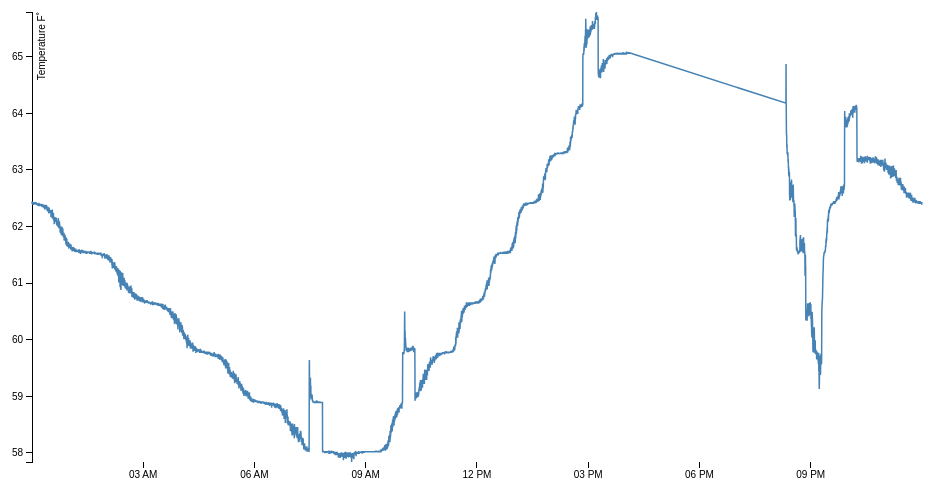
D3 v3 page, settled after 360 driven frames (6 s of simulated time); the page loaded 1 data file(s).



var margin = {top: 20, right: 20, bottom: 30, left: 50},
    width = 960 - margin.left - margin.right,
    height = 500 - margin.top - margin.bottom;

var parseDate = d3.time.format("%H:%M:%S").parse;

var x = d3.time.scale()
    .range([0, width]);

var y = d3.scale.linear()
    .range([height, 0]);

var xAxis = d3.svg.axis()
    .scale(x)
    .orient("bottom");

var yAxis = d3.svg.axis()
    .scale(y)
    .orient("left");

var line = d3.svg.line()
    .x(function(d) { return x(d.time); })
    .y(function(d) { return y(d.temp); });

var svg = d3.select("body").append("svg")
    .attr("width", width + margin.left + margin.right)
    .attr("height", height + margin.top + margin.bottom)
  .append("g")
    .attr("transform", "translate(" + margin.left + "," + margin.top + ")");

d3.tsv("allNightFixed.tsv", function(error, data) {
  data.forEach(function(d) {
    d.time = parseDate(d.time);
    d.temp = +d.temp;
  });

  x.domain(d3.extent(data, function(d) { return d.time; }));
  y.domain(d3.extent(data, function(d) { return d.temp; }));

  svg.append("g")
      .attr("class", "x axis")
      .attr("transform", "translate(0," + height + ")")
      .call(xAxis);

  svg.append("g")
      .attr("class", "y axis")
      .call(yAxis)
    .append("text")
      .attr("transform", "rotate(-90)")
      .attr("y", 6)
      .attr("dy", ".71em")
      .style("text-anchor", "end")
      .text("Temperature F˚");

  svg.append("path")
      .datum(data)
      .attr("class", "line")
      .attr("d", line);
});



### data: allNightFixed.tsv
temp	time
62.40	00:00:09
62.43	00:00:19
62.43	00:00:29
62.40	00:00:39
62.41	00:00:49
62.40	00:00:59
62.43	00:01:09
62.41	00:01:19
62.41	00:01:29
62.40	00:01:39
62.41	00:01:49
62.38	00:01:59
62.43	00:02:09
62.39	00:02:20
62.41	00:02:30
62.41	00:02:40
62.41	00:02:50
62.39	00:03:00
62.40	00:03:10
62.41	00:03:20
62.41	00:03:30
62.41	00:03:40
62.42	00:03:50
62.43	00:04:00
62.39	00:04:10
62.40	00:04:20
62.39	00:04:31
62.42	00:04:41
62.41	00:04:51
62.40	00:05:01
62.41	00:05:11
62.42	00:05:21
62.42	00:05:31
62.41	00:05:41
62.40	00:05:51
62.41	00:06:01
62.40	00:06:11
62.40	00:06:21
62.42	00:06:31
62.42	00:06:41
62.41	00:06:52
62.39	00:07:02
62.41	00:07:12
62.40	00:07:22
62.39	00:07:32
62.40	00:07:42
62.40	00:07:52
62.38	00:08:02
62.40	00:08:12
62.41	00:08:22
62.40	00:08:32
62.41	00:08:42
62.40	00:08:52
62.40	00:09:03
62.37	00:09:13
62.41	00:09:23
62.40	00:09:33
62.40	00:09:43
62.40	00:09:53
62.40	00:10:03
... 7,004 more rows